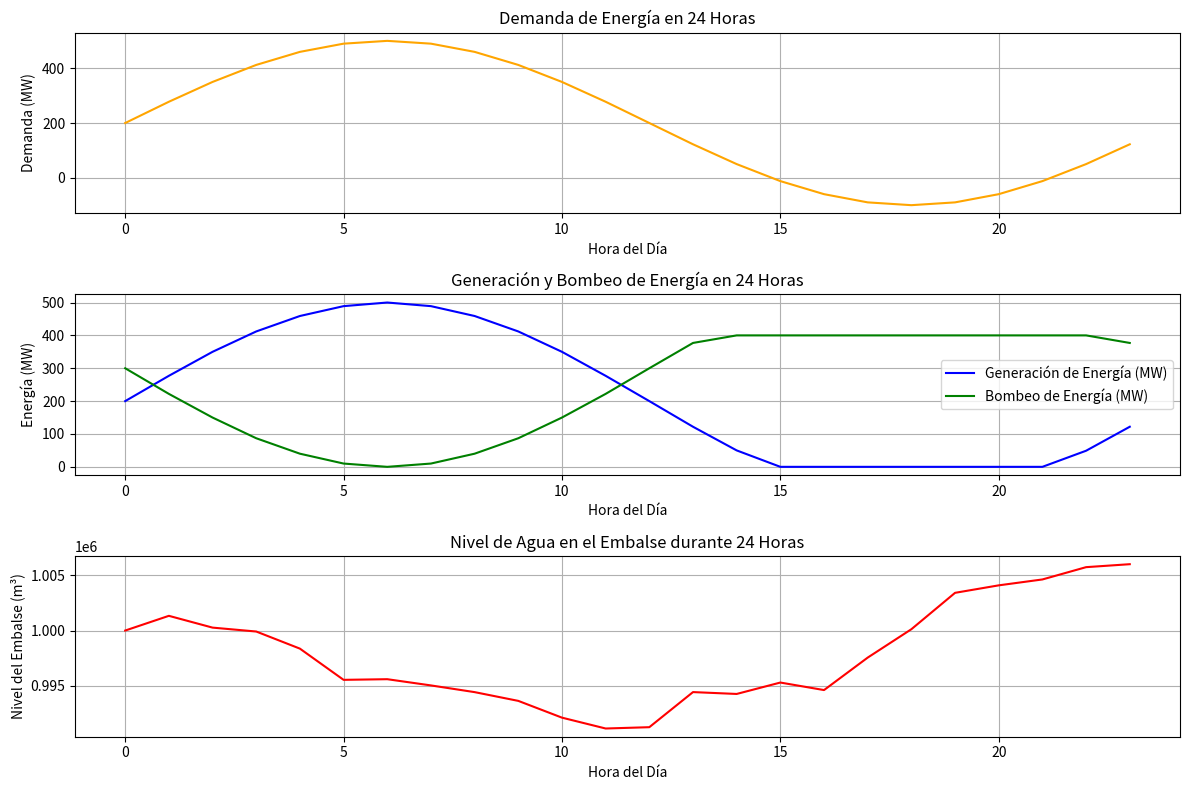

The matplotlib source for this figure:
import numpy as np
import matplotlib.pyplot as plt

# Parámetros de la planta hidroeléctrica
capacidad_generacion = 500  # MW
capacidad_bombeo = 400  # MW
nivel_agua = 1000000  # m³, nivel inicial del embalse
volumen_por_MWh = 3000  # m³ de agua por MWh
nivel_minimo_embalse = 200000  # m³, nivel mínimo de agua para evitar agotamiento

# Simulación de la demanda de energía (función seno para variar la demanda)
tiempo_dia = np.arange(0, 24, 1)  # 24 horas del día
demanda = 200 + 300 * np.sin(np.pi * tiempo_dia / 12)  # Demanda que varía a lo largo del día (en MW)

# Generación de lluvias aleatorias que aumentan el nivel del embalse
lluvias = np.random.normal(0, 0.1, len(tiempo_dia))  # Cambio estocástico en el nivel del embalse

# Variables para el registro
generacion = np.zeros_like(tiempo_dia)  # Energía generada cada hora (en MW)
bombeo = np.zeros_like(tiempo_dia)  # Energía bombeada cada hora (en MW)
nivel_agua_hist = [nivel_agua]  # Historial del nivel del embalse

# Simulación de la operación de la planta durante 24 horas
for t in range(24):
    # Simulación de lluvias (aumento del nivel del embalse)
    lluvia = lluvias[t]
    nivel_agua += lluvia * 10000  # Incremento del nivel del embalse por lluvias (escala arbitraria)
    
    # Control de nivel de agua (no debe bajar del nivel mínimo)
    if nivel_agua < nivel_minimo_embalse:
        nivel_agua = nivel_minimo_embalse  # Nivel mínimo de agua para no agotar la fuente

    # Determinar la cantidad de energía a generar y bombear
    if demanda[t] > 0:
        energia_generada = min(demanda[t], capacidad_generacion)  # La energía generada no puede superar la capacidad
        nivel_agua -= energia_generada * volumen_por_MWh / 1000  # Disminuir el nivel del embalse según la energía generada
    else:
        energia_generada = 0

    # Bombeo de agua durante la baja demanda
    if energia_generada < capacidad_generacion:
        energia_bombeada = min(capacidad_bombeo, (capacidad_generacion - energia_generada))  # Bombear el excedente
        nivel_agua += energia_bombeada * volumen_por_MWh / 1000  # Aumentar el nivel del embalse por bombeo
    else:
        energia_bombeada = 0
    
    # Registro de datos para análisis
    generacion[t] = energia_generada
    bombeo[t] = energia_bombeada
    nivel_agua_hist.append(nivel_agua)

# Visualización de los resultados
plt.figure(figsize=(12, 8))

# Gráfico de la demanda de energía
plt.subplot(3, 1, 1)
plt.plot(tiempo_dia, demanda, label='Demanda de Energía (MW)', color='orange')
plt.xlabel('Hora del Día')
plt.ylabel('Demanda (MW)')
plt.title('Demanda de Energía en 24 Horas')
plt.grid(True)

# Gráfico de la energía generada y bombeada
plt.subplot(3, 1, 2)
plt.plot(tiempo_dia, generacion, label='Generación de Energía (MW)', color='blue')
plt.plot(tiempo_dia, bombeo, label='Bombeo de Energía (MW)', color='green')
plt.xlabel('Hora del Día')
plt.ylabel('Energía (MW)')
plt.title('Generación y Bombeo de Energía en 24 Horas')
plt.legend()
plt.grid(True)

# Gráfico del nivel de agua en el embalse
plt.subplot(3, 1, 3)
plt.plot(tiempo_dia, nivel_agua_hist[:-1], label='Nivel del Embalse (m³)', color='red')
plt.xlabel('Hora del Día')
plt.ylabel('Nivel del Embalse (m³)')
plt.title('Nivel de Agua en el Embalse durante 24 Horas')
plt.grid(True)

plt.tight_layout()
plt.show()
